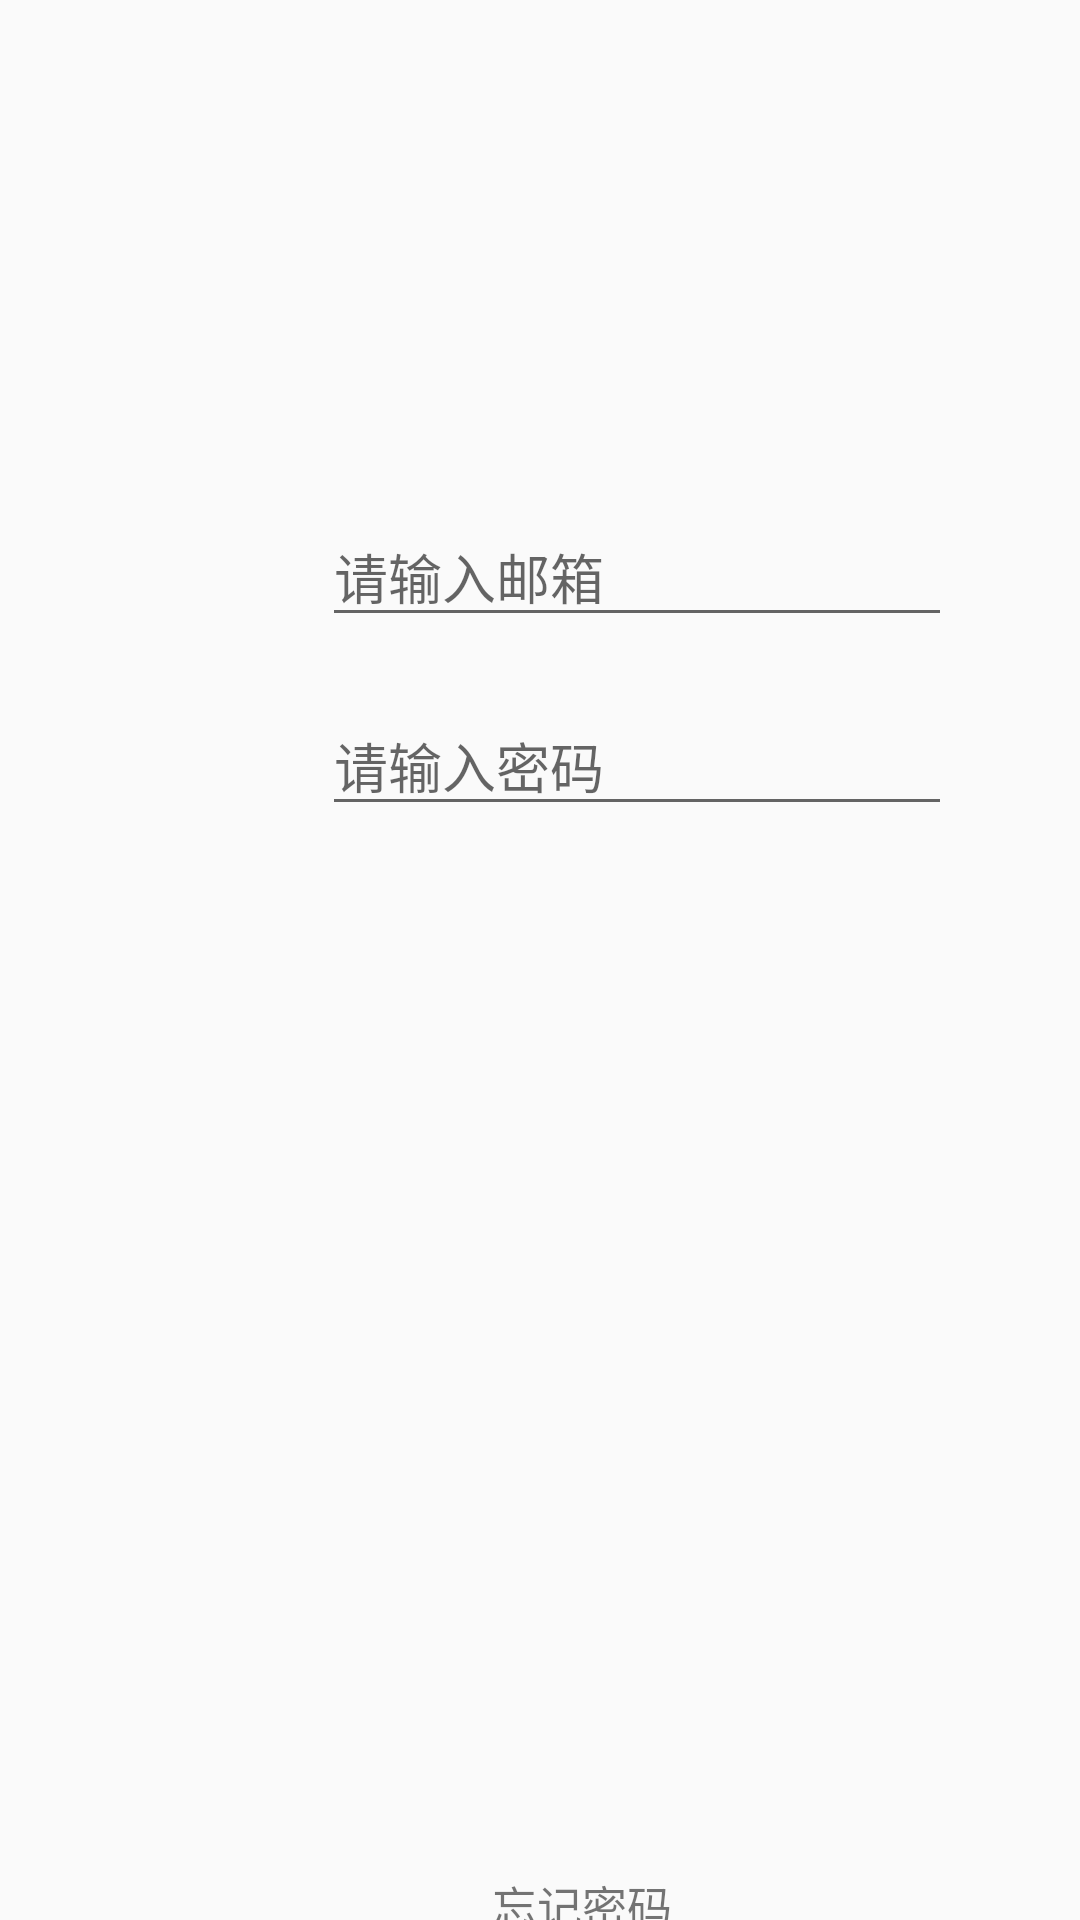

Layout XML and referenced resources for this Android screen:
<!-- AndroidManifest.xml: application theme AppTheme -->
<!-- res/layout/activity_login.xml -->
<?xml version="1.0" encoding="utf-8"?>
<androidx.constraintlayout.widget.ConstraintLayout xmlns:android="http://schemas.android.com/apk/res/android"
    xmlns:app="http://schemas.android.com/apk/res-auto"
    xmlns:tools="http://schemas.android.com/tools"
    android:layout_width="match_parent"
    android:layout_height="match_parent"
    tools:context=".ui.LoginActivity">

    <Button
        android:id="@+id/login_btn_admin"
        android:layout_width="match_parent"
        android:layout_height="wrap_content"
        android:layout_marginBottom="290dp"
        android:layout_marginTop="447dp"
        android:text="@string/login_btn_admin"
        app:layout_constraintBottom_toBottomOf="parent"
        app:layout_constraintTop_toTopOf="parent"
        app:layout_constraintVertical_bias="0.0"
        tools:layout_editor_absoluteX="0dp" />

    <TextView
        android:id="@+id/textView"
        android:layout_width="wrap_content"
        android:layout_height="wrap_content"
        android:layout_marginBottom="567dp"
        android:layout_marginLeft="108dp"
        android:layout_marginStart="108dp"
        android:layout_marginTop="117dp"
        android:text="@string/login_title"
        android:textColor="#FDD61149"
        android:textSize="35sp"
        app:layout_constraintBottom_toBottomOf="parent"
        app:layout_constraintStart_toStartOf="parent"
        app:layout_constraintTop_toTopOf="parent"
        app:layout_constraintVertical_bias="0.037" />

    <TextView
        android:id="@+id/textView2"
        android:layout_width="wrap_content"
        android:layout_height="wrap_content"
        android:layout_marginBottom="494dp"
        android:layout_marginLeft="44dp"
        android:layout_marginStart="44dp"
        android:layout_marginTop="210dp"
        android:layout_toLeftOf="@+id/textView"
        android:layout_toStartOf="@+id/textView"
        android:text="@string/login_name_label"
        android:textSize="22sp"
        app:layout_constraintBottom_toBottomOf="parent"
        app:layout_constraintStart_toStartOf="parent"
        app:layout_constraintTop_toTopOf="parent"
        app:layout_constraintVertical_bias="0.23" />

    <TextView
        android:id="@+id/textView3"
        android:layout_width="wrap_content"
        android:layout_height="wrap_content"
        android:layout_marginBottom="426dp"
        android:layout_marginLeft="60dp"
        android:layout_marginStart="60dp"
        android:layout_marginTop="275dp"
        android:text="@string/login_pwd_label"
        android:textSize="22sp"
        app:layout_constraintBottom_toBottomOf="parent"
        app:layout_constraintStart_toStartOf="parent"
        app:layout_constraintTop_toTopOf="parent"
        app:layout_constraintVertical_bias="0.379" />

    <EditText
        android:id="@+id/login_inp_name"
        android:layout_width="wrap_content"
        android:layout_height="wrap_content"
        android:ems="10"
        android:hint="@string/login_name_hint"
        android:inputType="textPersonName"
        app:layout_constraintBottom_toBottomOf="parent"
        app:layout_constraintEnd_toEndOf="parent"
        app:layout_constraintHorizontal_bias="0.715"
        app:layout_constraintStart_toStartOf="parent"
        app:layout_constraintTop_toTopOf="parent"
        app:layout_constraintVertical_bias="0.283"
        android:autofillHints="" />

    <EditText
        android:id="@+id/login_inp_pwd"
        android:layout_width="wrap_content"
        android:layout_height="wrap_content"
        android:ems="10"
        android:hint="@string/login_pwd_hint"
        android:inputType="textPassword"
        app:layout_constraintBottom_toBottomOf="parent"
        app:layout_constraintEnd_toEndOf="parent"
        app:layout_constraintHorizontal_bias="0.715"
        app:layout_constraintStart_toStartOf="parent"
        app:layout_constraintTop_toTopOf="parent"
        app:layout_constraintVertical_bias="0.389"
        android:autofillHints="" />

    <Button
        android:id="@+id/login_btn_login"
        android:layout_width="match_parent"
        android:layout_height="wrap_content"
        android:layout_marginBottom="312dp"
        android:layout_marginTop="371dp"
        android:onClick="onLogin"
        android:text="@string/login_btn_login"
        app:layout_constraintBottom_toBottomOf="parent"
        app:layout_constraintTop_toTopOf="parent"
        app:layout_constraintVertical_bias="0.0"
        tools:layout_editor_absoluteX="0dp" />

    <Button
        android:id="@+id/login_btn_signin"
        android:layout_width="match_parent"
        android:layout_height="wrap_content"
        android:layout_marginBottom="193dp"
        android:layout_marginTop="527dp"
        android:text="@string/login_btn_signin"
        app:layout_constraintBottom_toBottomOf="parent"
        app:layout_constraintTop_toTopOf="parent"
        app:layout_constraintVertical_bias="0.0"
        tools:layout_editor_absoluteX="0dp" />

    <TextView
        android:id="@+id/login_text_forget"
        android:layout_width="wrap_content"
        android:layout_height="wrap_content"
        android:layout_marginLeft="164dp"
        android:layout_marginStart="164dp"
        android:layout_marginTop="624dp"
        android:text="@string/login_text_forget"
        android:textSize="15sp"
        app:layout_constraintStart_toStartOf="parent"
        app:layout_constraintTop_toTopOf="parent" />


</androidx.constraintlayout.widget.ConstraintLayout>
<!-- resources referenced by this layout -->
<resources>
  <string name="login_btn_admin">管理员界面</string>
  <string name="login_btn_login">登陆</string>
  <string name="login_btn_signin">注册</string>
  <string name="login_name_hint">请输入邮箱</string>
  <string name="login_name_label">邮箱：</string>
  <string name="login_pwd_hint">请输入密码</string>
  <string name="login_pwd_label">密码：</string>
  <string name="login_text_forget">忘记密码</string>
  <string name="login_title">登 陆 界 面</string>
  <style name="AppTheme" parent="Theme.AppCompat.Light.DarkActionBar">
          
          <item name="colorPrimary">@color/colorPrimary</item>
          <item name="colorPrimaryDark">@color/colorPrimaryDark</item>
          <item name="colorAccent">@color/colorAccent</item>
      </style>
  <!-- not gathered from this repository: default colours our renderer supplied (Android Studio template values) -->
  <color name="colorPrimary">#FF6200EE</color>
  <color name="colorPrimaryDark">#FF3700B3</color>
  <color name="colorAccent">#FF03DAC5</color>
</resources>
